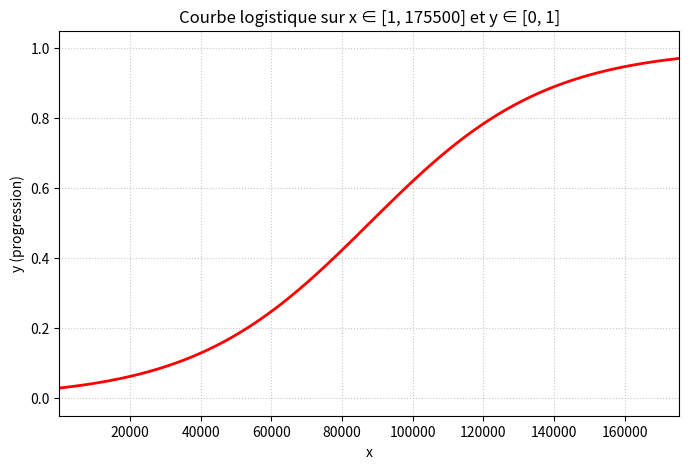

Here is the Python script that generated this plot:
import numpy as np
import matplotlib.pyplot as plt

# 1) Domaine : x = 1 à 175500
x = np.linspace(1, 175500, 1000)

# 2) Choix du point d'inflexion x0 (~ milieu du domaine)
x0 = 87750

# 3) Choix de k pour que y ~ 0 vers x=1 et y ~ 1 vers x=175500
#    On cherche par exemple à avoir y(1) proche de 0.00001 et y(175500) proche de 0.99999
#    Cela nous amène à k ≈ 1.3e-4 (valeur indicative).
k = 4e-5

# Fonction logistique "standard" bornée entre 0 et 1
y = 1 / (1 + np.exp(-k * (x - x0)))

plt.figure(figsize=(8, 5))
plt.plot(x, y, 'r', linewidth=2)

plt.title("Courbe logistique sur x ∈ [1, 175500] et y ∈ [0, 1]")
plt.xlabel("x")
plt.ylabel("y (progression)")
plt.grid(True, linestyle=':', alpha=0.7)

plt.ylim(-0.05, 1.05)     # pour visualiser de 0 à 1
plt.xlim(1, 175500)

plt.show()
